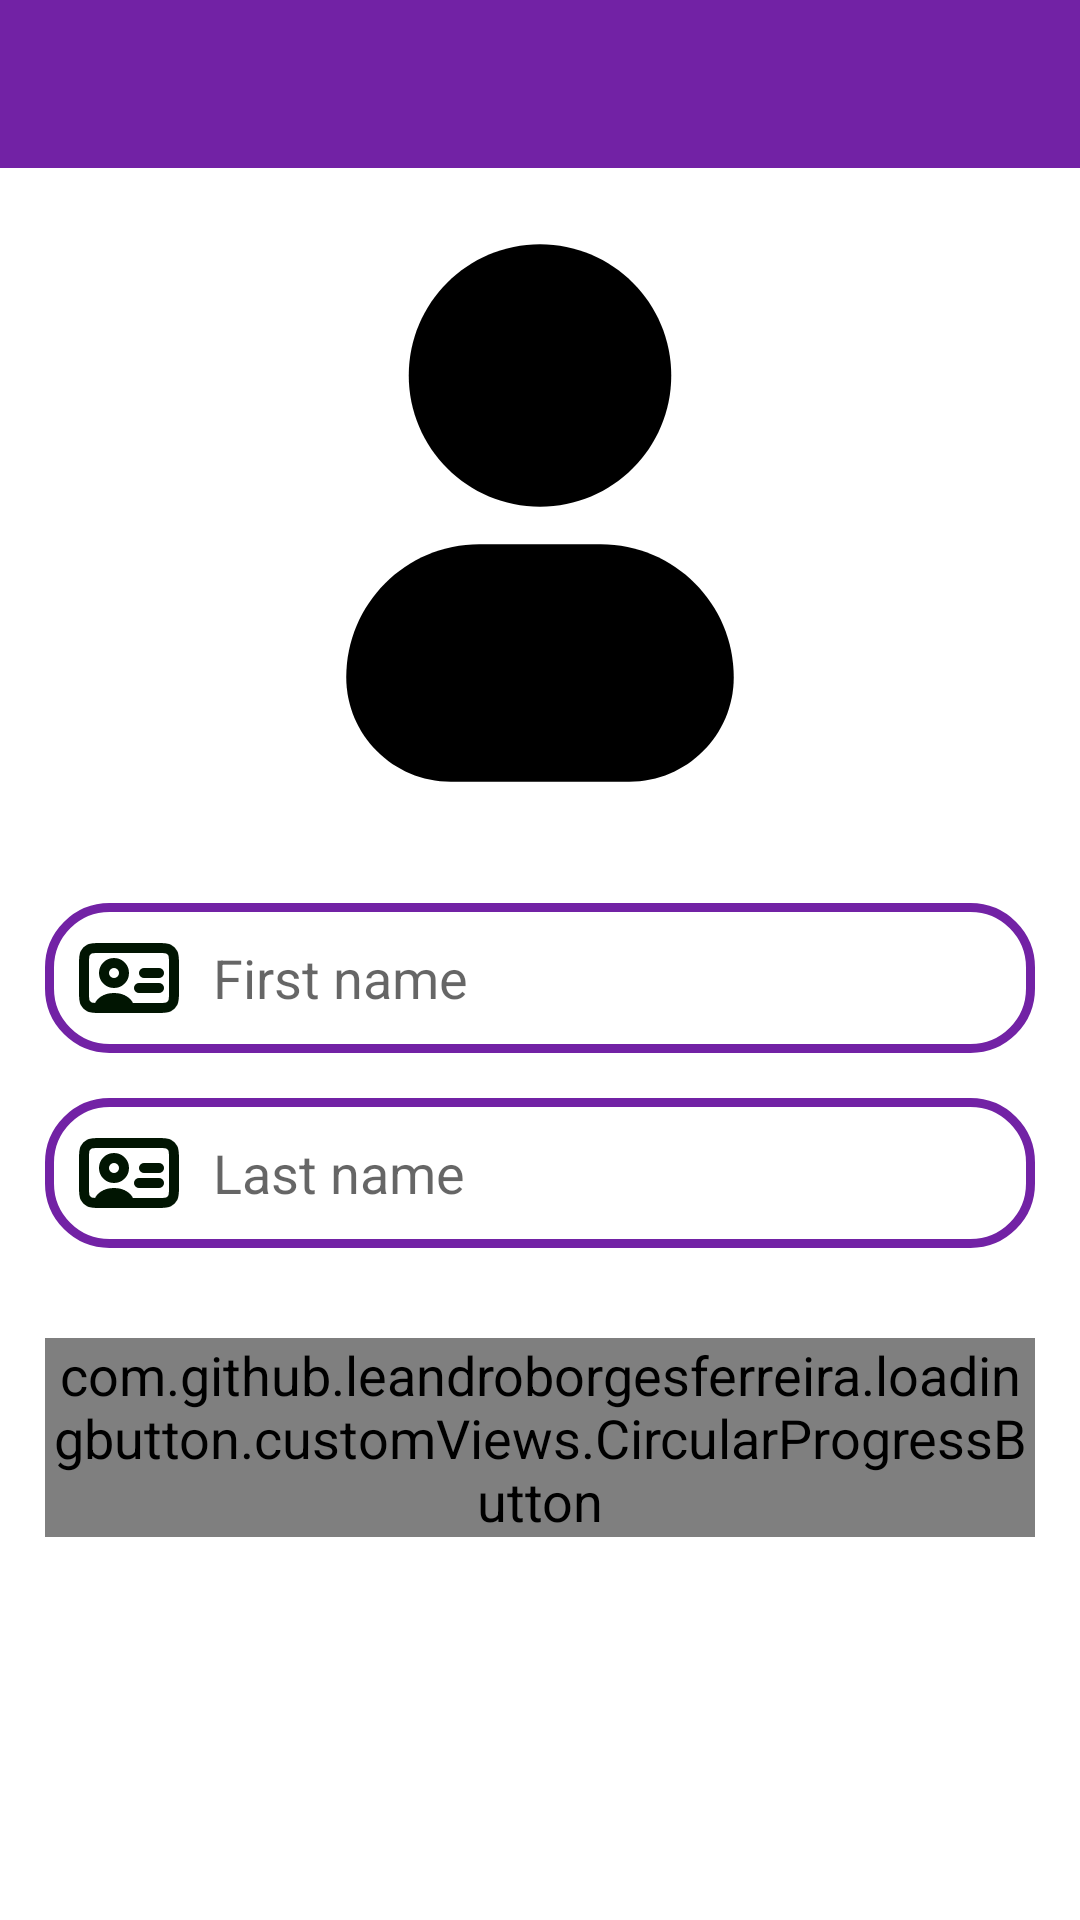

This screen was rendered from an Android layout file. Write that file and the resources it references.
<!-- AndroidManifest.xml: application theme Base.Theme.Yunus -->
<!-- res/layout/activity_profile.xml -->
<?xml version="1.0" encoding="utf-8"?>
<LinearLayout xmlns:android="http://schemas.android.com/apk/res/android"
    xmlns:app="http://schemas.android.com/apk/res-auto"
    android:layout_width="match_parent"
    android:layout_height="match_parent"
    android:orientation="vertical">

    <com.google.android.material.appbar.AppBarLayout
        android:id="@+id/appBarLayout"
        android:layout_width="match_parent"
        android:layout_height="wrap_content"
        android:theme="@style/ThemeOverlay.AppCompat.Dark.ActionBar"
        app:layout_constraintTop_toTopOf="parent">

        <androidx.appcompat.widget.Toolbar
            android:id="@+id/toolbar"
            android:layout_width="match_parent"
            android:layout_height="?attr/actionBarSize"
            android:background="@color/grape"
            android:elevation="4dp"
            app:titleTextColor="@android:color/white" />
    </com.google.android.material.appbar.AppBarLayout>

    <ImageView
        android:id="@+id/ivProfile"
        android:layout_width="200dp"
        android:layout_height="200dp"
        android:layout_gravity="center"
        android:layout_margin="15dp"
        android:contentDescription="@string/icon_profile"
        android:scaleType="centerCrop"
        android:src="@drawable/ic_user" />

    <EditText
        android:id="@+id/etvFirstName"
        android:layout_width="match_parent"
        android:layout_height="50dp"
        android:layout_margin="15dp"
        android:autofillHints="name"
        android:background="@drawable/custom_edittext"
        android:drawableStart="@drawable/ic_information"
        android:drawablePadding="8dp"
        android:hint="@string/first_name"
        android:inputType="text"
        android:padding="8dp"
        android:textColorHighlight="@color/cardview_dark_background" />

    <EditText
        android:id="@+id/etvLastName"
        android:layout_width="match_parent"
        android:layout_height="50dp"
        android:layout_marginStart="15dp"
        android:layout_marginEnd="15dp"
        android:autofillHints="name"
        android:background="@drawable/custom_edittext"
        android:drawableStart="@drawable/ic_information"
        android:drawablePadding="8dp"
        android:hint="@string/last_name"
        android:inputType="text"
        android:padding="8dp"
        android:textColorHighlight="@color/cardview_dark_background" />

    <com.github.leandroborgesferreira.loadingbutton.customViews.CircularProgressButton
        android:id="@+id/btnSave"
        android:layout_width="match_parent"
        android:layout_height="wrap_content"
        android:layout_gravity="center_horizontal"
        android:layout_marginStart="15dp"
        android:layout_marginTop="30dp"
        android:layout_marginEnd="15dp"
        android:background="@drawable/custom_button"
        android:text="@string/save"
        android:textColor="@color/white"
        app:spinning_bar_color="@color/white"
        app:spinning_bar_width="4dp" />

    <androidx.appcompat.widget.AppCompatButton
        android:id="@+id/btnDelete"
        android:layout_width="match_parent"
        android:layout_height="wrap_content"
        android:layout_marginStart="15dp"
        android:layout_marginTop="15dp"
        android:layout_marginEnd="15dp"
        android:background="@drawable/custom_button"
        android:backgroundTint="@color/red"
        android:text="@string/delete"
        android:textColor="@color/white"
        android:visibility="gone" />

</LinearLayout>
<!-- resources referenced by this layout -->
<resources>
  <color name="grape">#7222A5</color>
  <color name="red">#EF233C</color>
  <color name="white">#FFFFFFFF</color>
  <!-- drawable custom_button (drawable) -->
  <?xml version="1.0" encoding="utf-8"?>
  <shape xmlns:android="http://schemas.android.com/apk/res/android"
      android:shape="rectangle">
  
      <solid android:color="@color/grape" />
  
      <corners android:radius="20dp" />
  </shape>
  <!-- drawable custom_edittext (drawable) -->
  <?xml version="1.0" encoding="utf-8"?>
  <shape xmlns:android="http://schemas.android.com/apk/res/android"
      android:shape="rectangle">
  
      <stroke
          android:width="3dp"
          android:color="@color/grape" />
      <corners android:radius="20dp" />
  </shape>
  <!-- drawable ic_information (drawable) -->
  <vector xmlns:android="http://schemas.android.com/apk/res/android"
      android:width="40dp"
      android:height="40dp"
      android:viewportWidth="24"
      android:viewportHeight="24">
  
      <path
          android:fillColor="#00000000"
          android:pathData="M6,18C6.064,18 6.129,18 6.197,18H12M6,18C5.012,17.999 4.493,17.987 4.092,17.782C3.715,17.59 3.41,17.284 3.218,16.907C3,16.48 3,15.92 3,14.8V9.2C3,8.08 3,7.52 3.218,7.092C3.41,6.715 3.715,6.41 4.092,6.218C4.52,6 5.08,6 6.2,6H17.8C18.92,6 19.48,6 19.907,6.218C20.284,6.41 20.59,6.715 20.782,7.092C21,7.519 21,8.079 21,9.197V14.803C21,15.921 21,16.48 20.782,16.907C20.59,17.284 20.284,17.59 19.907,17.782C19.48,18 18.921,18 17.803,18H12M6,18C6,16.895 7.343,16 9,16C10.657,16 12,16.895 12,18M6,18C6,18 6,18 6,18ZM18,14H14M18,11H15M9,13C7.895,13 7,12.105 7,11C7,9.895 7.895,9 9,9C10.105,9 11,9.895 11,11C11,12.105 10.105,13 9,13Z"
          android:strokeWidth="2"
          android:strokeColor="@color/night"
          android:strokeLineCap="round"
          android:strokeLineJoin="round" />
  
  </vector>
  <!-- drawable ic_user (drawable) -->
  <vector xmlns:android="http://schemas.android.com/apk/res/android"
      android:width="40dp"
      android:height="40dp"
      android:viewportWidth="24"
      android:viewportHeight="24">
  
      <path
          android:fillColor="#000000"
          android:fillType="evenOdd"
          android:pathData="M6.75,6.5C6.75,3.601 9.101,1.25 12,1.25C14.899,1.25 17.25,3.601 17.25,6.5C17.25,9.399 14.899,11.75 12,11.75C9.101,11.75 6.75,9.399 6.75,6.5Z" />
  
      <path
          android:fillColor="#000000"
          android:fillType="evenOdd"
          android:pathData="M4.25,18.571C4.25,15.632 6.632,13.25 9.571,13.25H14.429C17.368,13.25 19.75,15.632 19.75,18.571C19.75,20.879 17.879,22.75 15.571,22.75H8.429C6.121,22.75 4.25,20.879 4.25,18.571Z" />
  
  </vector>
  <string name="delete">Delete</string>
  <string name="first_name">First name</string>
  <string name="icon_profile">Profile Icon</string>
  <string name="last_name">Last name</string>
  <string name="save">Save</string>
  <style name="Base.Theme.Yunus" parent="Theme.MaterialComponents.Light.NoActionBar">
          
          <item name="colorPrimary">@color/grape</item>
          <item name="colorPrimaryVariant">@color/grape</item>
          <item name="colorOnPrimary">@color/white</item>
  
          
          <item name="colorSecondary">@color/fern_green</item>
          <item name="colorSecondaryVariant">@color/moonstone</item>
          <item name="colorOnSecondary">@color/white</item>
  
          
          <item name="android:statusBarColor">@color/night</item>
  
          
          <item name="android:textColor">@color/night</item>
          <item name="android:textSize">@dimen/text_size_normal</item>
      </style>
  <color name="night">#011502</color>
  <color name="fern_green">#4A7856</color>
  <color name="moonstone">#2AB7CA</color>
  <dimen name="text_size_normal">18sp</dimen>
</resources>
